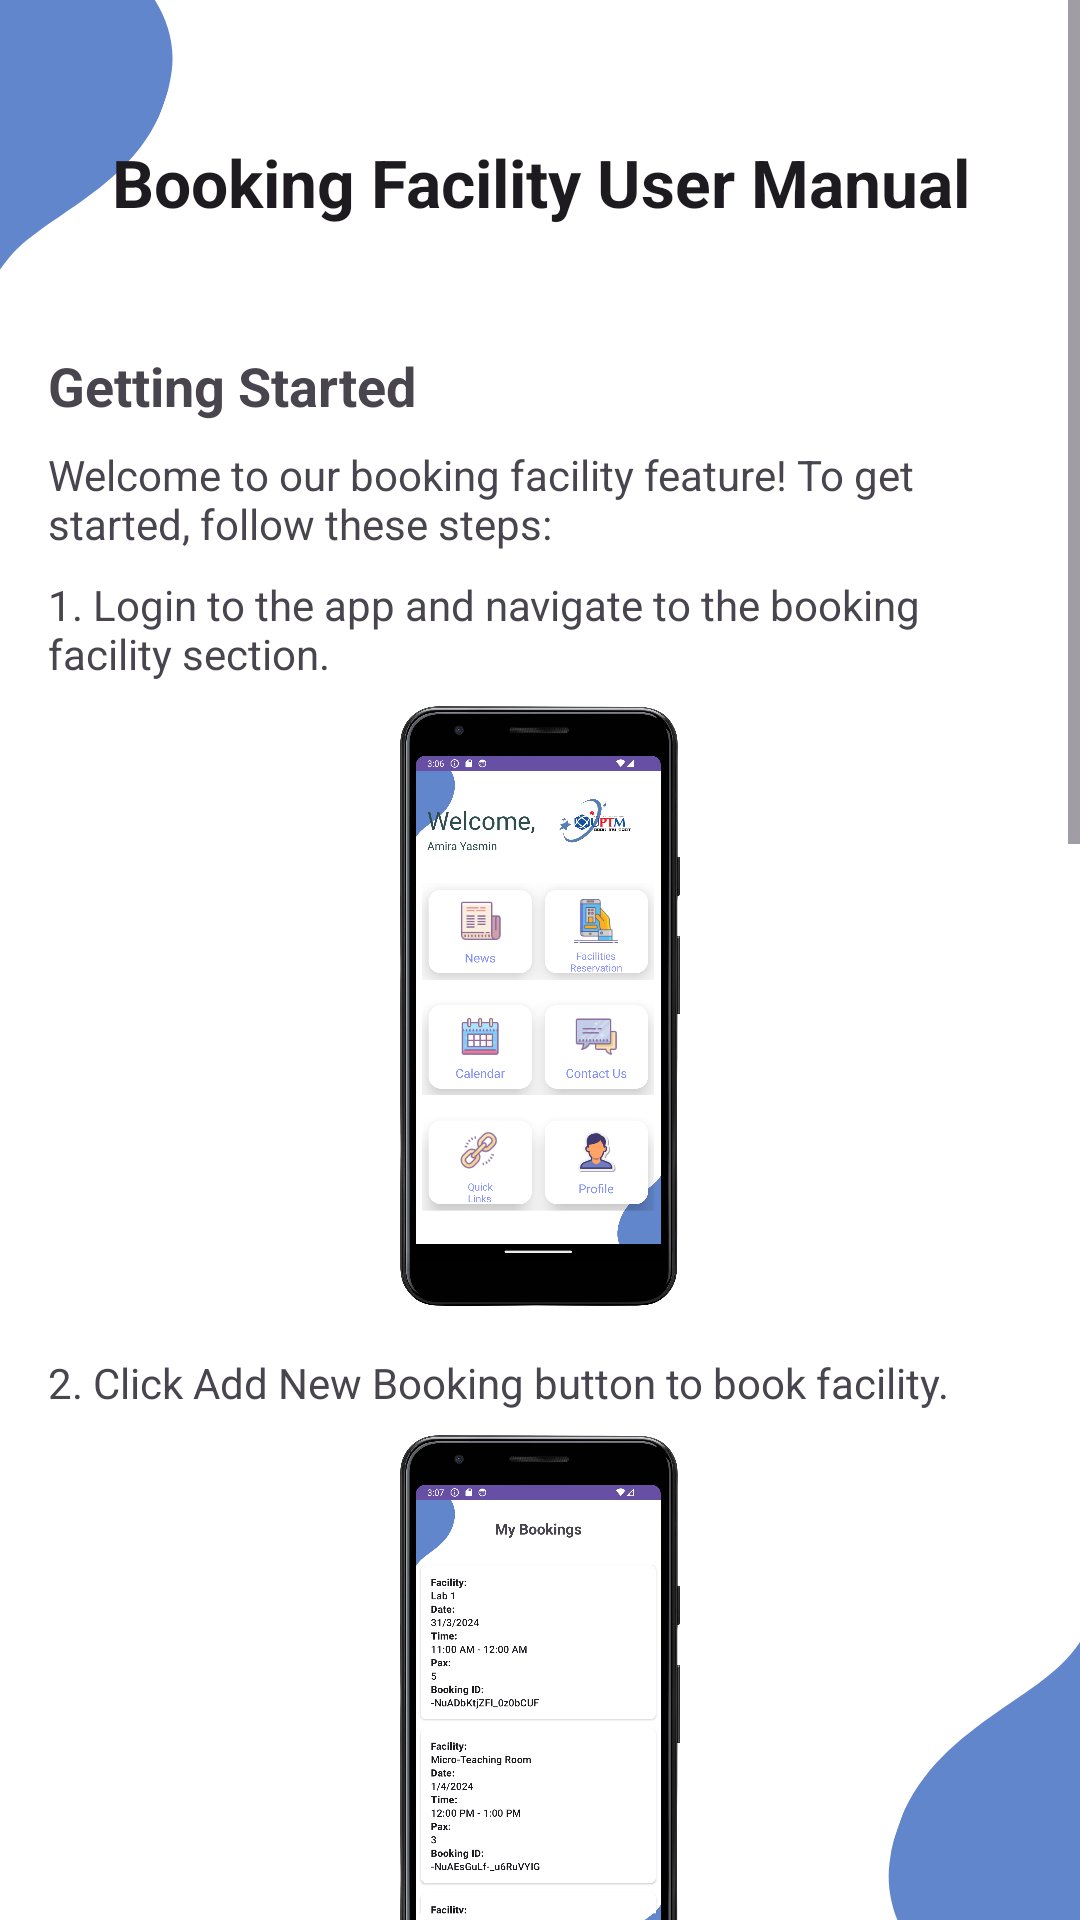

Layout XML and referenced resources for this Android screen:
<!-- AndroidManifest.xml: application theme Theme.UPTMBookMySpot -->
<!-- res/layout/activity_user_manual.xml -->
<?xml version="1.0" encoding="utf-8"?>
<ScrollView xmlns:android="http://schemas.android.com/apk/res/android"
    xmlns:app="http://schemas.android.com/apk/res-auto"
    xmlns:tools="http://schemas.android.com/tools"
    android:layout_width="match_parent"
    android:layout_height="match_parent"
    android:background="@drawable/appbg"
    android:fillViewport="true">

    <LinearLayout
        android:layout_width="match_parent"
        android:layout_height="wrap_content"
        android:orientation="vertical"
        android:padding="16dp">

        
        <TextView
            android:id="@+id/titleTextView"
            android:layout_width="match_parent"
            android:layout_height="wrap_content"
            android:layout_marginTop="30dp"
            android:layout_marginBottom="16dp"
            android:gravity="center"
            android:text="Booking Facility User Manual"
            android:textAppearance="@style/TextAppearance.AppCompat.Large"
            android:textStyle="bold" />

        
        <TextView
            android:layout_width="wrap_content"
            android:layout_height="wrap_content"
            android:text="Getting Started"
            android:layout_marginTop="25dp"
            android:textAppearance="@style/TextAppearance.AppCompat.Medium"
            android:textStyle="bold"/>

        <TextView
            android:layout_width="wrap_content"
            android:layout_height="wrap_content"
            android:text="Welcome to our booking facility feature! To get started, follow these steps:"
            android:layout_marginTop="8dp"/>

        
        <TextView
            android:layout_width="wrap_content"
            android:layout_height="wrap_content"
            android:text="1. Login to the app and navigate to the booking facility section."
            android:layout_marginTop="8dp"/>

        <ImageView
            android:layout_width="match_parent"
            android:layout_height="200dp"
            android:src="@drawable/ss"
            android:layout_marginTop="8dp"/>

        
        <TextView
            android:layout_width="wrap_content"
            android:layout_height="wrap_content"
            android:text="2. Click Add New Booking button to book facility."
            android:layout_marginTop="16dp"/>

        <ImageView
            android:layout_width="match_parent"
            android:layout_height="200dp"
            android:src="@drawable/ss2"
            android:layout_marginTop="8dp"/>

        
        <TextView
            android:layout_width="wrap_content"
            android:layout_height="wrap_content"
            android:text="3. Choose the facility you want to book from the available options."
            android:layout_marginTop="16dp"/>

        <ImageView
            android:layout_width="match_parent"
            android:layout_height="200dp"
            android:src="@drawable/ss3"
            android:layout_marginTop="8dp"/>

        
        <TextView
            android:layout_width="wrap_content"
            android:layout_height="wrap_content"
            android:text="4. Fill in the form, select date and time, and agree to the Terms &amp; Conditions. Confirm your booking."
            android:layout_marginTop="16dp"/>

        <ImageView
            android:layout_width="match_parent"
            android:layout_height="200dp"
            android:src="@drawable/ss4"
            android:layout_marginTop="8dp"/>

        
        <TextView
            android:layout_width="wrap_content"
            android:layout_height="wrap_content"
            android:text="5. Review the booking details and go to Homepage."
            android:layout_marginTop="16dp"/>

        <ImageView
            android:layout_width="match_parent"
            android:layout_height="200dp"
            android:src="@drawable/ss5"
            android:layout_marginTop="8dp"/>

    </LinearLayout>
</ScrollView>
<!-- resources referenced by this layout -->
<resources>
  <!-- drawable appbg: png bitmap (drawable, 19887 bytes) -->
  <!-- drawable ss: png bitmap (drawable, 944729 bytes) -->
  <!-- drawable ss2: png bitmap (drawable, 794344 bytes) -->
  <!-- drawable ss4: png bitmap (drawable, 771905 bytes) -->
  <!-- drawable ss5: png bitmap (drawable, 777627 bytes) -->
  <style name="Theme.UPTMBookMySpot" parent="Base.Theme.UPTMBookMySpot" />
  <style name="Base.Theme.UPTMBookMySpot" parent="Theme.Material3.DayNight.NoActionBar">
          
          
      </style>
</resources>
